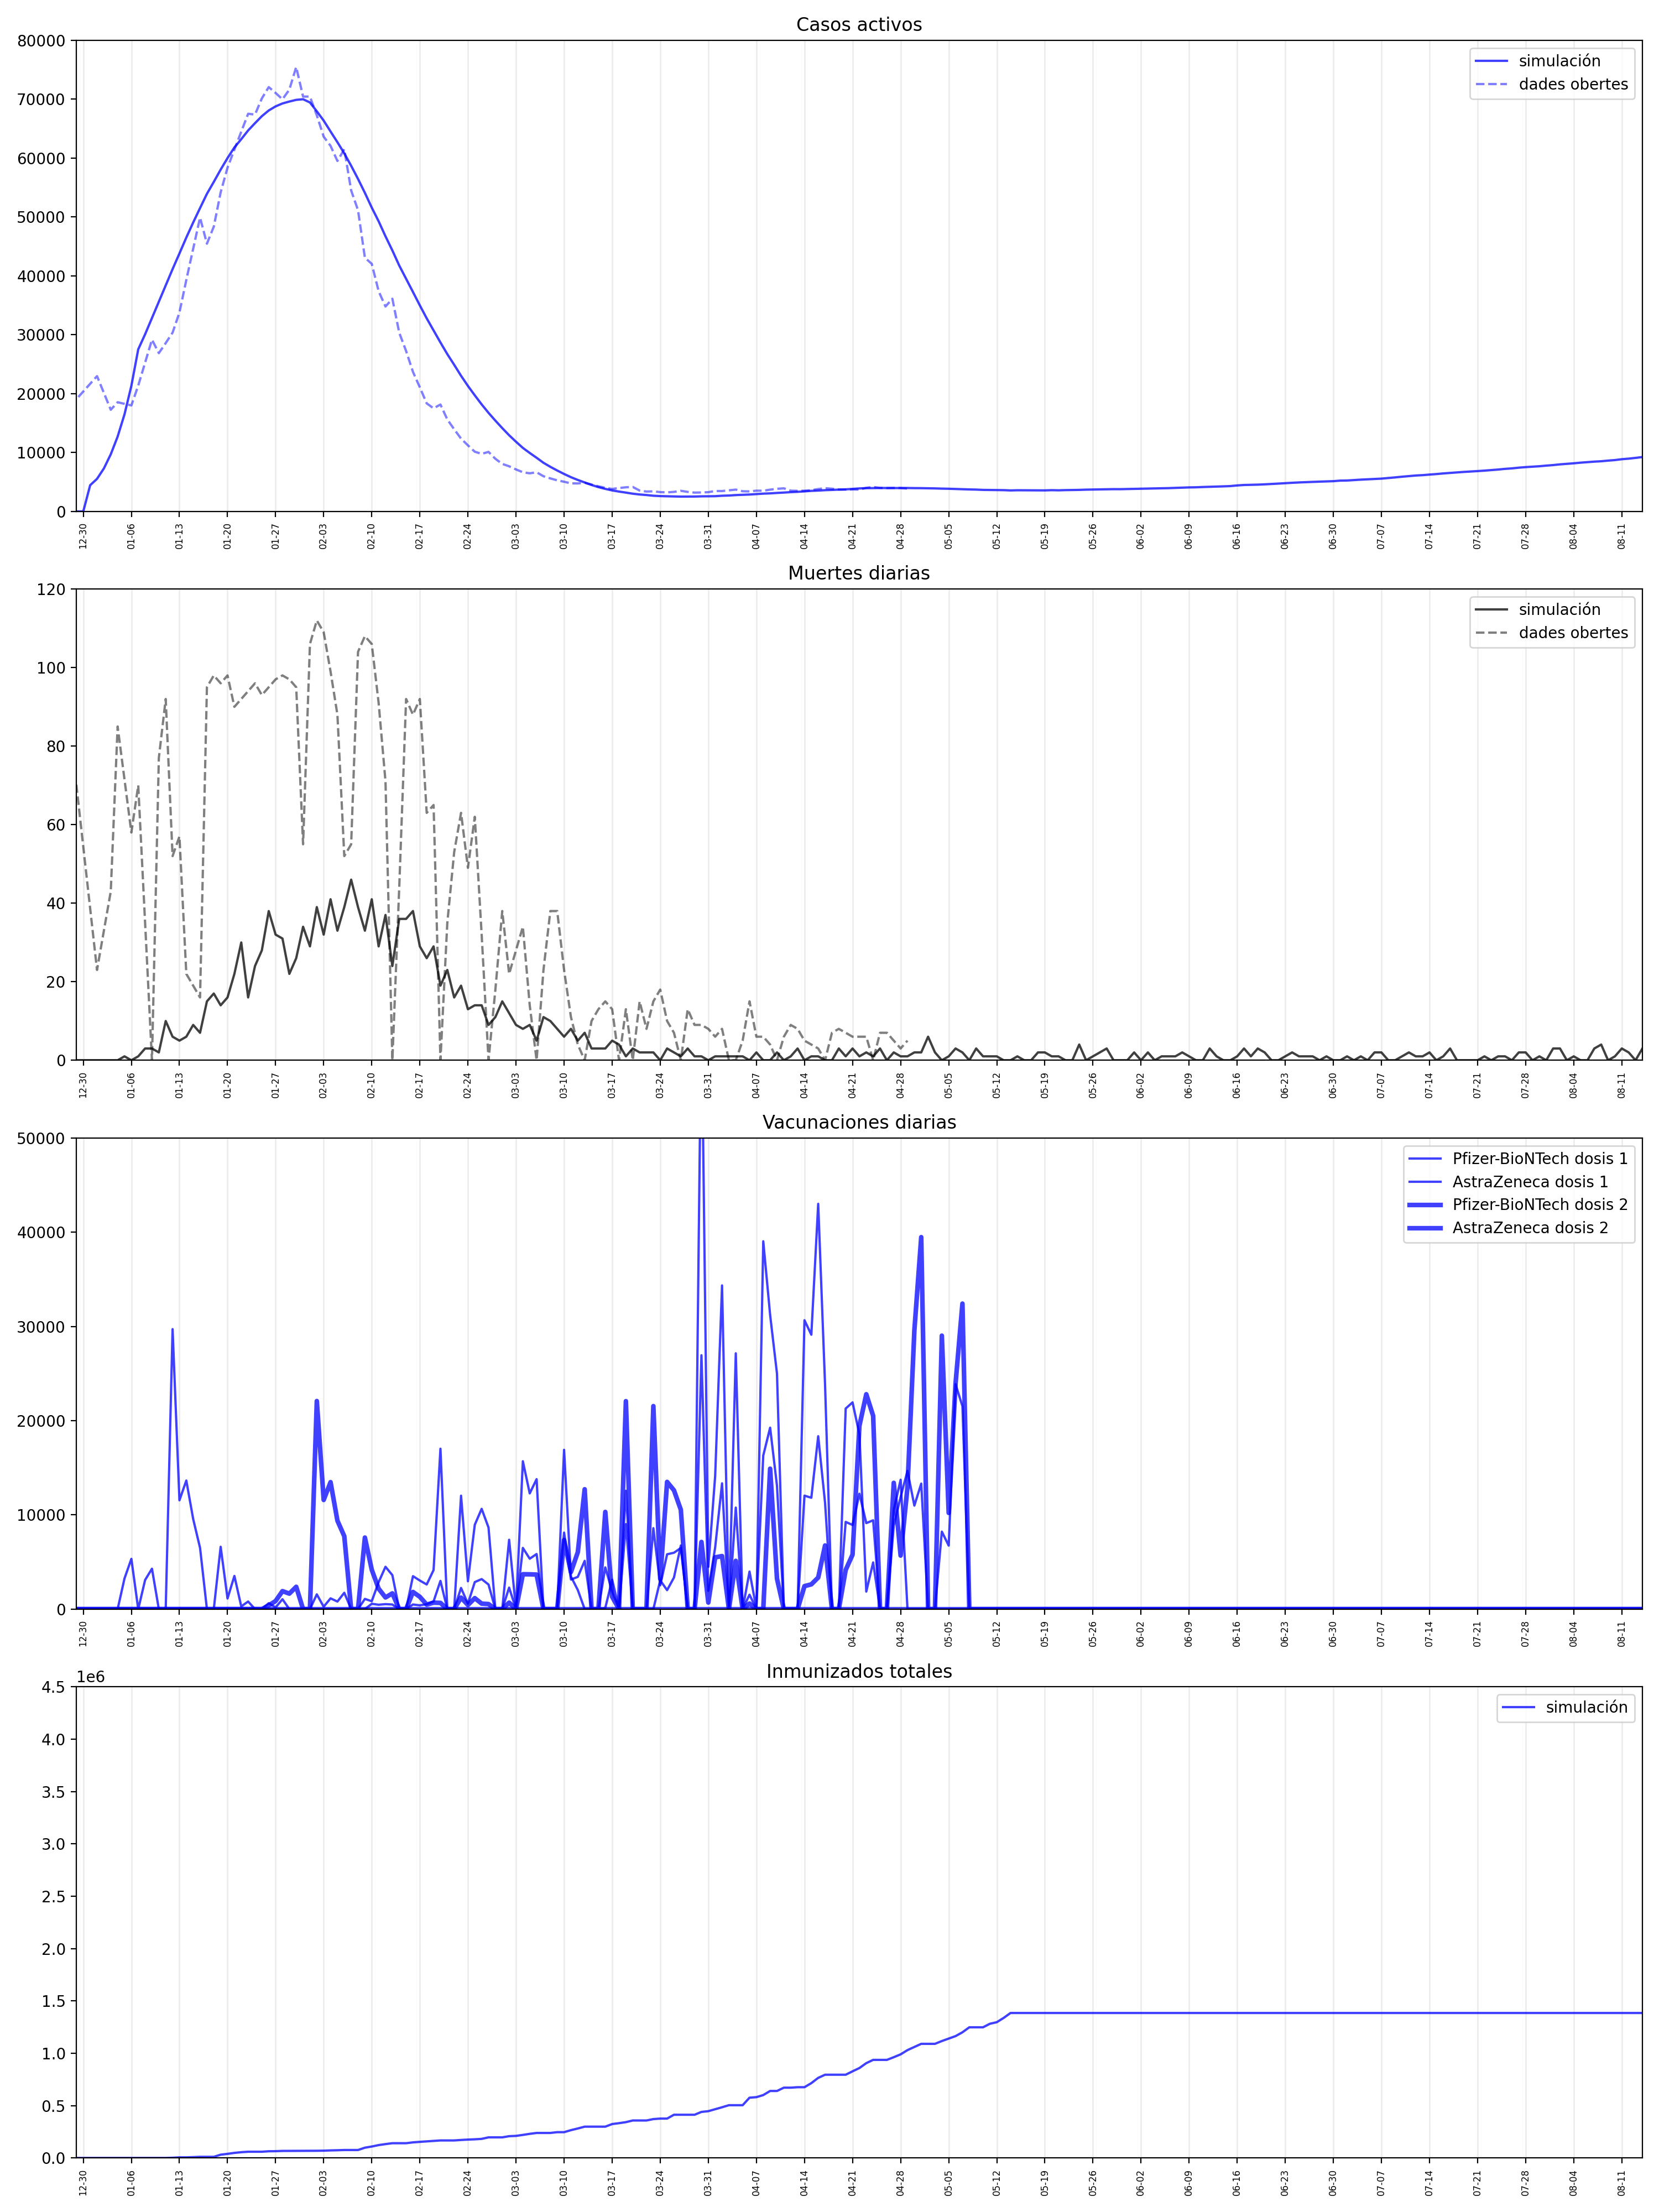

The file beside this chart, header and first rows:
casos_activos, muertes_diarias, vacunados_diarios, vacunados_totales, inmunizados_diarios, inmunizados_totales, vacc_daily_Pfizer-BioNTech_dose01, vacc_daily_AstraZeneca_dose01, vacc_daily_Pfizer-BioNTech_dose02, vacc_daily_AstraZeneca_dose02, vacc_all_Pfizer-BioNTech_dose01, vacc_all_AstraZeneca_dose01, vacc_all_Pfizer-BioNTech_dose02, vacc_all_AstraZeneca_dose02, fecha
0, 0, 0, 0, 0, 0, 0, 0, 0, 0, 0, 0, 0, 0, 2020-12-01
0, 0, 0, 0, 0, 0, 0, 0, 0, 0, 0, 0, 0, 0, 2020-12-02
0, 0, 0, 0, 0, 0, 0, 0, 0, 0, 0, 0, 0, 0, 2020-12-03
0, 0, 0, 0, 0, 0, 0, 0, 0, 0, 0, 0, 0, 0, 2020-12-04
0, 0, 0, 0, 0, 0, 0, 0, 0, 0, 0, 0, 0, 0, 2020-12-05
0, 0, 0, 0, 0, 0, 0, 0, 0, 0, 0, 0, 0, 0, 2020-12-06
0, 0, 0, 0, 0, 0, 0, 0, 0, 0, 0, 0, 0, 0, 2020-12-07
0, 0, 0, 0, 0, 0, 0, 0, 0, 0, 0, 0, 0, 0, 2020-12-08
0, 0, 0, 0, 0, 0, 0, 0, 0, 0, 0, 0, 0, 0, 2020-12-09
0, 0, 0, 0, 0, 0, 0, 0, 0, 0, 0, 0, 0, 0, 2020-12-10
0, 0, 0, 0, 0, 0, 0, 0, 0, 0, 0, 0, 0, 0, 2020-12-11
0, 0, 0, 0, 0, 0, 0, 0, 0, 0, 0, 0, 0, 0, 2020-12-12
0, 0, 0, 0, 0, 0, 0, 0, 0, 0, 0, 0, 0, 0, 2020-12-13
0, 0, 0, 0, 0, 0, 0, 0, 0, 0, 0, 0, 0, 0, 2020-12-14
0, 0, 0, 0, 0, 0, 0, 0, 0, 0, 0, 0, 0, 0, 2020-12-15
0, 0, 0, 0, 0, 0, 0, 0, 0, 0, 0, 0, 0, 0, 2020-12-16
0, 0, 0, 0, 0, 0, 0, 0, 0, 0, 0, 0, 0, 0, 2020-12-17
0, 0, 0, 0, 0, 0, 0, 0, 0, 0, 0, 0, 0, 0, 2020-12-18
0, 0, 0, 0, 0, 0, 0, 0, 0, 0, 0, 0, 0, 0, 2020-12-19
0, 0, 0, 0, 0, 0, 0, 0, 0, 0, 0, 0, 0, 0, 2020-12-20
0, 0, 0, 0, 0, 0, 0, 0, 0, 0, 0, 0, 0, 0, 2020-12-21
0, 0, 0, 0, 0, 0, 0, 0, 0, 0, 0, 0, 0, 0, 2020-12-22
0, 0, 0, 0, 0, 0, 0, 0, 0, 0, 0, 0, 0, 0, 2020-12-23
0, 0, 0, 0, 0, 0, 0, 0, 0, 0, 0, 0, 0, 0, 2020-12-24
0, 0, 0, 0, 0, 0, 0, 0, 0, 0, 0, 0, 0, 0, 2020-12-25
0, 0, 0, 0, 0, 0, 0, 0, 0, 0, 0, 0, 0, 0, 2020-12-26
0, 0, 0, 0, 0, 0, 0, 0, 0, 0, 0, 0, 0, 0, 2020-12-27
0, 0, 0, 0, 0, 0, 0, 0, 0, 0, 0, 0, 0, 0, 2020-12-28
0, 0, 0, 0, 0, 0, 0, 0, 0, 0, 0, 0, 0, 0, 2020-12-29
0, 0, 0, 0, 0, 0, 0, 0, 0, 0, 0, 0, 0, 0, 2020-12-30
4450, 0, 0, 0, 0, 0, 0, 0, 0, 0, 0, 0, 0, 0, 2020-12-31
5530, 0, 0, 0, 0, 0, 0, 0, 0, 0, 0, 0, 0, 0, 2021-01-01
7298, 0, 0, 0, 0, 0, 0, 0, 0, 0, 0, 0, 0, 0, 2021-01-02
9696, 0, 0, 0, 0, 0, 0, 0, 0, 0, 0, 0, 0, 0, 2021-01-03
12699, 0, 0, 0, 0, 0, 0, 0, 0, 0, 0, 0, 0, 0, 2021-01-04
16480, 1, 0, 0, 0, 0, 3252, 0, 0, 0, 3252, 0, 0, 0, 2021-01-05
21326, 0, 0, 0, 0, 0, 5334, 0, 0, 0, 8586, 0, 0, 0, 2021-01-06
27521, 1, 0, 0, 0, 0, 0, 0, 0, 0, 8586, 0, 0, 0, 2021-01-07
30073, 3, 0, 0, 0, 0, 3090, 0, 0, 0, 11676, 0, 0, 0, 2021-01-08
32843, 3, 0, 0, 0, 0, 4288, 0, 0, 0, 15964, 0, 0, 0, 2021-01-09
35625, 2, 0, 0, 0, 0, 0, 0, 0, 0, 15964, 0, 0, 0, 2021-01-10
38378, 10, 0, 0, 0, 0, 0, 0, 0, 0, 15964, 0, 0, 0, 2021-01-11
41133, 6, 0, 0, 2227, 2227, 29708, 0, 0, 0, 45672, 0, 0, 0, 2021-01-12
43796, 5, 0, 0, 3652, 5879, 11548, 0, 0, 0, 57220, 0, 0, 0, 2021-01-13
46493, 6, 0, 0, 0, 5879, 13646, 0, 0, 0, 70866, 0, 0, 0, 2021-01-14
49050, 9, 0, 0, 2108, 7987, 9558, 0, 0, 0, 80424, 0, 0, 0, 2021-01-15
51501, 7, 0, 0, 2927, 10914, 6498, 0, 0, 0, 86922, 0, 0, 0, 2021-01-16
53918, 15, 0, 0, 0, 10914, 0, 0, 0, 0, 86922, 0, 0, 0, 2021-01-17
55942, 17, 0, 0, 0, 10914, 0, 0, 0, 0, 86922, 0, 0, 0, 2021-01-18
58031, 14, 0, 0, 20432, 31346, 6616, 0, 0, 0, 93538, 0, 0, 0, 2021-01-19
59986, 16, 0, 0, 7940, 39286, 1128, 0, 0, 0, 94666, 0, 0, 0, 2021-01-20
61792, 22, 0, 0, 9311, 48597, 3522, 0, 0, 0, 98188, 0, 0, 0, 2021-01-21
63195, 30, 0, 0, 6539, 55136, 286, 0, 0, 0, 98474, 0, 0, 0, 2021-01-22
64675, 16, 0, 0, 4462, 59598, 806, 0, 0, 0, 99280, 0, 0, 0, 2021-01-23
65910, 24, 0, 0, 0, 59598, 0, 0, 0, 0, 99280, 0, 0, 0, 2021-01-24
67102, 28, 0, 0, 0, 59598, 0, 0, 0, 0, 99280, 0, 0, 0, 2021-01-25
68066, 38, 392, 392, 4534, 64132, 630, 0, 392, 0, 99910, 0, 392, 0, 2021-01-26
68762, 32, 860, 1252, 793, 64925, 180, 0, 860, 0, 100090, 0, 1252, 0, 2021-01-27
69257, 31, 1910, 3162, 2357, 67282, 1052, 0, 1910, 0, 101142, 0, 3162, 0, 2021-01-28
69584, 22, 1644, 4806, 196, 67478, 0, 0, 1644, 0, 101142, 0, 4806, 0, 2021-01-29
... 197 more rows
